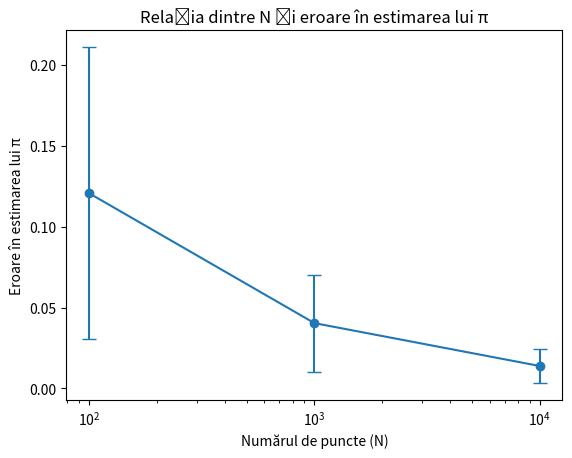

Recreate this plot in Python. (Note: this script raises an exception after producing the figure.)
import numpy as np
import matplotlib.pyplot as plt
#Ex1
# Definirea dimensiunilor grid-ului
rows = 5
cols = 5

# Generarea unui grid aleatoriu intre 0 și 1
grid = np.random.rand(rows, cols)

# dfinirea unei distributii alternative
prior = (grid <= 0.5).astype(int)

# simularea grid computing cu distributia alternativa
result = np.sum(prior)

# Afisarea rezultatului
print("Grid original:")
print(grid)
print("\nPrior distribuție:")
print(prior)
print("\nSuma cu distribuția alternativă:", result)


#Ex2



def estimate_pi(N):
    # Genereazm N puncte aleatorii într-un patrat [0, 1] x [0, 1]
    points = np.random.rand(N, 2)
    
    # verificm daca fiecare punct este in interiorul cercului de raza 1
    inside_circle = np.linalg.norm(points, axis=1) <= 1.0
    
    # Calculează estimarea lui pi
    pi_estimate = 4 * np.sum(inside_circle) / N
    
    # Calculam eroarea
    error = np.abs(np.pi - pi_estimate)
    
    return error

# Parametrii
num_simulations = 100  # Nr de simulari
N_values = [100, 1000, 10000]  # Diferite valori ale lui N

# Listele pentru stocarea rezultatelor
mean_errors = []
std_dev_errors = []

# Rulam simularile pentru diferite valori ale lui N
for N in N_values:
    errors = [estimate_pi(N) for _ in range(num_simulations)]
    
    # Calculeazam media si deviatia standard a erorilor
    mean_errors.append(np.mean(errors))
    std_dev_errors.append(np.std(errors))

# Vizualizam rezultatele folosind plt.errorbar()
plt.errorbar(N_values, mean_errors, yerr=std_dev_errors, fmt='o-', capsize=5)
plt.xscale('log')  # Pentru a vizualiza mai bine pe scala logaritmica
plt.xlabel('Numărul de puncte (N)')
plt.ylabel('Eroare în estimarea lui π')
plt.title('Relația dintre N și eroare în estimarea lui π')
plt.show()


#Ex3

def beta_binomial_prior(alpha, beta):
    # Functie pentru distributia a priori beta-binomiala
    pass

def metropolis(num_samples, alpha, beta):
    # Functia Metropolis cu distributie a priori beta-binomiala
    samples = np.zeros(num_samples)
    current_sample = np.random.rand()

    for i in range(num_samples):
        # Generarea unei propuneri noi folosind o distributie normala, de exemplu
        proposal = current_sample + np.random.normal(0, 0.1)

        # Calculam raportului de distributii
        acceptance_ratio = beta_binomial_prior(proposal, alpha, beta) / beta_binomial_prior(current_sample, alpha, beta)

        # Alegerea daca acceptam sau respingem propunerea
        if np.random.rand() < acceptance_ratio:
            current_sample = proposal

        samples[i] = current_sample

    return samples

#exemplu
alpha = 2  # Parametrul alpha al distribuției beta
beta = 5   # Parametrul beta al distribuției beta
num_samples = 1000

samples = metropolis(num_samples, alpha, beta)

print("Muestră finală:")
print(samples[-10:])  

